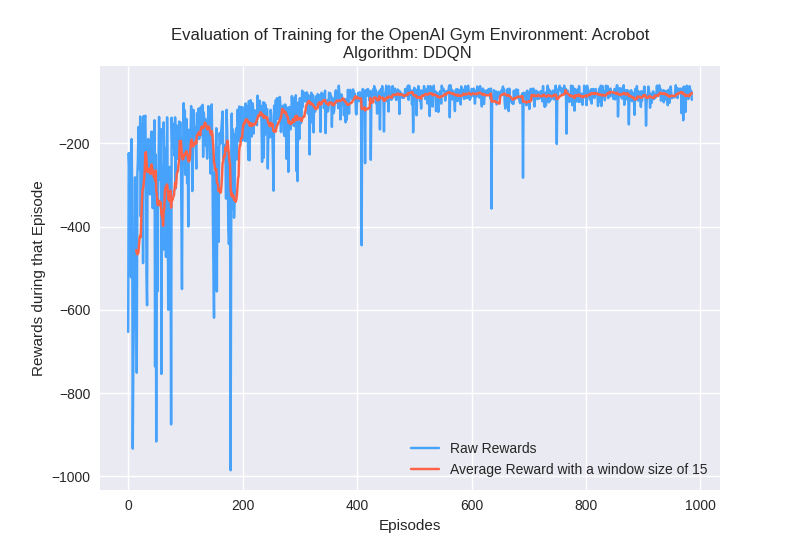

Data behind this chart, as committed beside it:
, cumulative rewards
0, -653.0
1, -224.0
2, -262.0
3, -225.0
4, -469.0
5, -522.0
6, -190.0
7, -321.0
8, -933.0
9, -716.0
10, -629.0
11, -528.0
12, -282.0
13, -479.0
14, -420.0
15, -751.0
16, -278.0
17, -239.0
18, -161.0
19, -192.0
20, -263.0
21, -136.0
22, -376.0
23, -200.0
24, -155.0
25, -215.0
26, -488.0
27, -135.0
28, -246.0
29, -139.0
30, -134.0
31, -241.0
32, -511.0
33, -589.0
34, -210.0
35, -190.0
36, -207.0
37, -253.0
38, -323.0
39, -232.0
40, -180.0
41, -172.0
42, -279.0
43, -356.0
44, -238.0
45, -234.0
46, -145.0
47, -736.0
48, -227.0
49, -916.0
50, -336.0
51, -556.0
52, -303.0
53, -255.0
54, -137.0
55, -239.0
56, -288.0
57, -166.0
58, -754.0
59, -351.0
... 926 more rows
